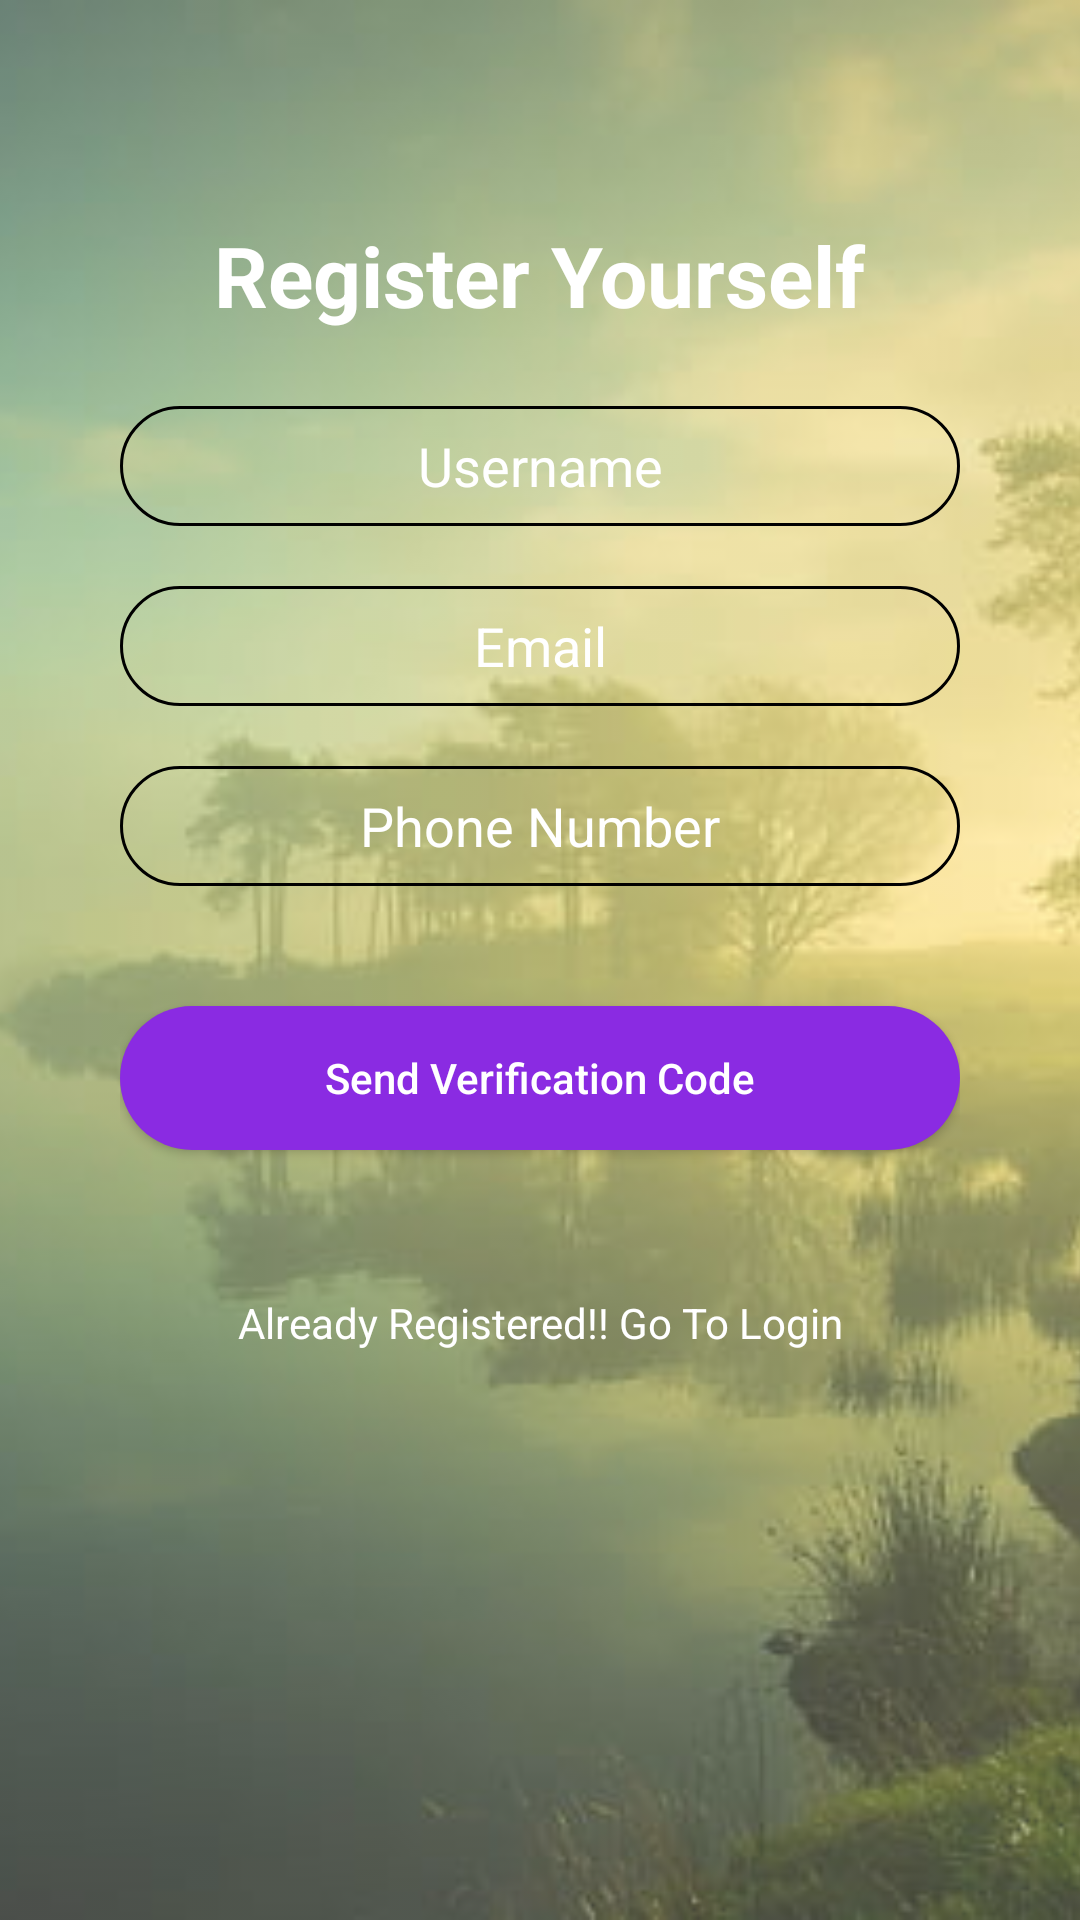

Produce the Android XML layout that renders to this screen, including the resource entries it uses.
<!-- AndroidManifest.xml: application theme AppTheme -->
<!-- res/layout/activity_register.xml -->
<?xml version="1.0" encoding="utf-8"?>
<RelativeLayout xmlns:android="http://schemas.android.com/apk/res/android"
    xmlns:app="http://schemas.android.com/apk/res-auto"
    android:layout_width="match_parent"
    android:layout_height="match_parent">
    <ImageView
        android:id="@+id/registration_id"
        android:layout_width="match_parent"
        android:layout_height="match_parent"
        android:alpha="0.78"
        android:scaleType="centerCrop"
        android:src="@drawable/one" />

    <LinearLayout
        android:layout_width="329dp"
        android:layout_height="494dp"
        android:layout_centerInParent="true"
        android:layout_marginLeft="40dp"
        android:layout_marginRight="40dp"
        android:orientation="vertical"
        android:visibility="visible">

        <TextView
            android:layout_width="wrap_content"
            android:layout_height="wrap_content"
            android:layout_gravity="center"
            android:text="Register Yourself"
            android:textColor="@android:color/white"
            android:textSize="28dp"
            android:textStyle="bold"
            app:fontFamily="@font/aclonica" />

        <EditText
            android:id="@+id/name"
            android:layout_width="match_parent"
            android:layout_height="40dp"
            android:layout_marginTop="25dp"
            android:background="@drawable/rounded_border"
            android:gravity="center"
            android:hint="Username"
            android:textColorHint="@android:color/white" />

        <EditText
            android:id="@+id/email"
            android:layout_width="match_parent"
            android:layout_height="40dp"
            android:layout_marginTop="20dp"
            android:background="@drawable/rounded_border"
            android:ems="10"
            android:gravity="center"
            android:hint="Email"
            android:inputType="textEmailAddress"
            android:textColorHint="@android:color/white" />


        <EditText
            android:id="@+id/register_phoneNo"
            android:layout_width="match_parent"
            android:hint="Phone Number"
            android:ems="10"
            android:inputType="phone"
            android:gravity="center"
            android:layout_marginTop="20dp"
            android:textColorHint="@android:color/white"
            android:background="@drawable/rounded_border"
            android:layout_height="40dp"/>
        <EditText
            android:id="@+id/verificationCode"
            android:layout_width="match_parent"
            android:layout_height="40dp"
            android:background="@drawable/rounded_border"
            android:gravity="center"
            android:hint="Enter OTP"
            android:textColorHint="@android:color/white"
            android:visibility="invisible" />

        <Button
            android:id="@+id/sendVerificationCodebtn"
            android:layout_width="match_parent"
            android:text="Send Verification Code"
            android:textAllCaps="false"
            android:textColor="@android:color/white"
            android:background="@drawable/rounded_button"
            android:layout_height="wrap_content"/>

        <Button
            android:id="@+id/RegisterBtn"
            android:layout_width="match_parent"
            android:layout_height="wrap_content"
            android:layout_gravity="center_horizontal"
            android:background="@drawable/rounded_button"
            android:onClick="onRegisterClick"
            android:text="Register"
            android:textAllCaps="false"
            android:textColor="@android:color/white"
            android:visibility="invisible"/>

        <TextView
            android:id="@+id/already_registered"
            android:layout_width="match_parent"
            android:layout_height="wrap_content"
            android:gravity="center"
            android:text="Already Registered!! Go To Login"
            android:textColor="@android:color/white" />

        <ProgressBar
            android:id="@+id/progressBar"
            style="?android:attr/progressBarStyle"
            android:layout_width="match_parent"
            android:layout_height="wrap_content"
            android:visibility="invisible" />
    </LinearLayout>

</RelativeLayout>
<!-- resources referenced by this layout -->
<resources>
  <!-- drawable one: jpg bitmap (drawable, 30709 bytes) -->
  <!-- drawable rounded_border (drawable-v24) -->
  <?xml version="1.0" encoding="utf-8"?>
  <selector xmlns:android="http://schemas.android.com/apk/res/android">
  <item>
      <shape android:shape="rectangle">
          <corners android:radius="30dp"/>
          <stroke
              android:width="1dp"
              android:color="@android:color/black"/>
      </shape>
  </item>
  </selector>
  <!-- drawable rounded_button (drawable-v24) -->
  <?xml version="1.0" encoding="utf-8"?>
  <selector xmlns:android="http://schemas.android.com/apk/res/android">
  <item>
      <shape android:shape="rectangle">
          <solid android:color="#8A2BE2"/>
          <corners android:radius="30dp"/>
      </shape>
  </item>
  </selector>
  <style name="AppTheme" parent="Theme.AppCompat.Light.DarkActionBar">
          
          <item name="colorPrimary">@color/colorPrimary</item>
          <item name="colorPrimaryDark">@color/colorPrimaryDark</item>
          <item name="colorAccent">@color/colorAccent</item>
  
      </style>
  <color name="colorPrimary">#9370DB</color>
  <color name="colorPrimaryDark">#8A2BE2</color>
  <color name="colorAccent">#FF4081</color>
</resources>
